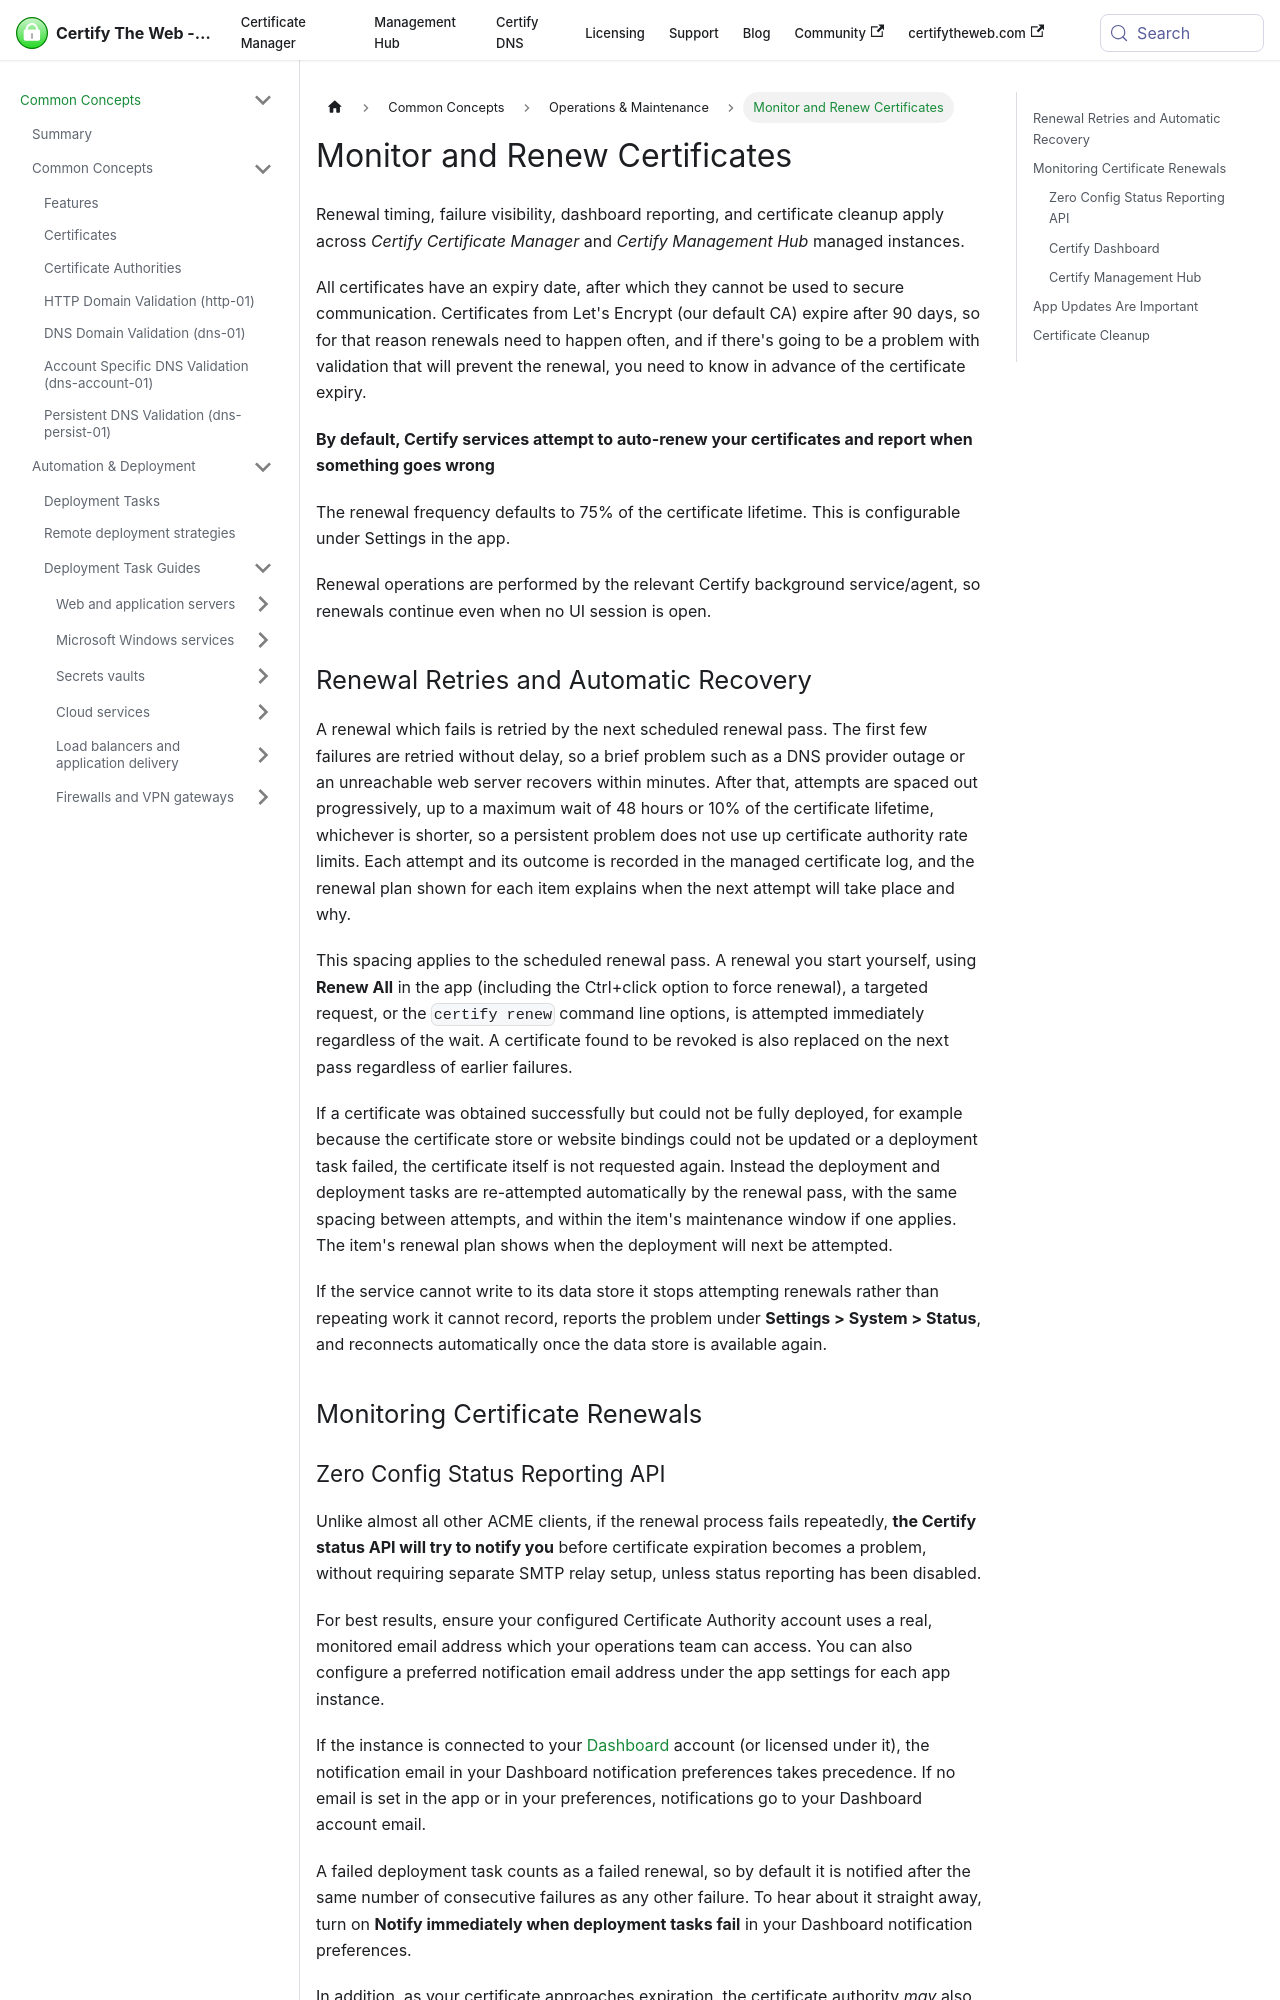

repository: webprofusion/certify-docs · page: docs/renewals/index.html · generator: docusaurus

---
id: renewals
title: Monitor and Renew Certificates
description: Understand renewal timing, failure notifications, dashboard reporting, and certificate cleanup behavior across Certify Certificate Manager and Certify Management Hub workflows.
---

Renewal timing, failure visibility, dashboard reporting, and certificate cleanup apply across *Certify Certificate Manager* and *Certify Management Hub* managed instances.

All certificates have an expiry date, after which they cannot be used to secure communication. Certificates from Let's Encrypt (our default CA) expire after 90 days, so for that reason renewals need to happen often, and if there's going to be a problem with validation that will prevent the renewal, you need to know in advance of the certificate expiry.

**By default, Certify services attempt to auto-renew your certificates and report when something goes wrong**

The renewal frequency defaults to 75% of the certificate lifetime. This is configurable under Settings in the app.

Renewal operations are performed by the relevant Certify background service/agent, so renewals continue even when no UI session is open. 

## Renewal Retries and Automatic Recovery

A renewal which fails is retried by the next scheduled renewal pass. The first few failures are retried without delay, so a brief problem such as a DNS provider outage or an unreachable web server recovers within minutes. After that, attempts are spaced out progressively, up to a maximum wait of 48 hours or 10% of the certificate lifetime, whichever is shorter, so a persistent problem does not use up certificate authority rate limits. Each attempt and its outcome is recorded in the managed certificate log, and the renewal plan shown for each item explains when the next attempt will take place and why.

This spacing applies to the scheduled renewal pass. A renewal you start yourself, using **Renew All** in the app (including the Ctrl+click option to force renewal), a targeted request, or the `certify renew` command line options, is attempted immediately regardless of the wait. A certificate found to be revoked is also replaced on the next pass regardless of earlier failures.

If a certificate was obtained successfully but could not be fully deployed, for example because the certificate store or website bindings could not be updated or a deployment task failed, the certificate itself is not requested again. Instead the deployment and deployment tasks are re-attempted automatically by the renewal pass, with the same spacing between attempts, and within the item's maintenance window if one applies. The item's renewal plan shows when the deployment will next be attempted.

If the service cannot write to its data store it stops attempting renewals rather than repeating work it cannot record, reports the problem under **Settings > System > Status**, and reconnects automatically once the data store is available again.

## Monitoring Certificate Renewals
